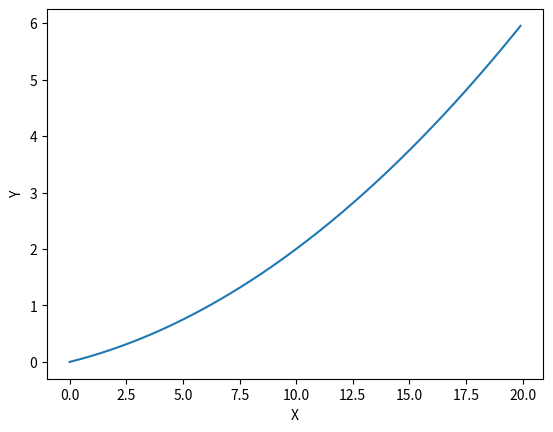

The matplotlib source for this figure:
import numpy as np
import matplotlib.pyplot as plt

def function_1(x):
    return 0.01 * x ** 2 + 0.1 * x

def numerical_diff(f, x):
    h = 1e-4
    return (f(x + h) - f(x - h)) / (2 * h)

x = np.arange(0.0, 20.0, 0.1)
y = function_1(x)
plt.xlabel('X')
plt.ylabel('Y')
plt.plot(x,y)
plt.show()
print(numerical_diff(function_1, 5))